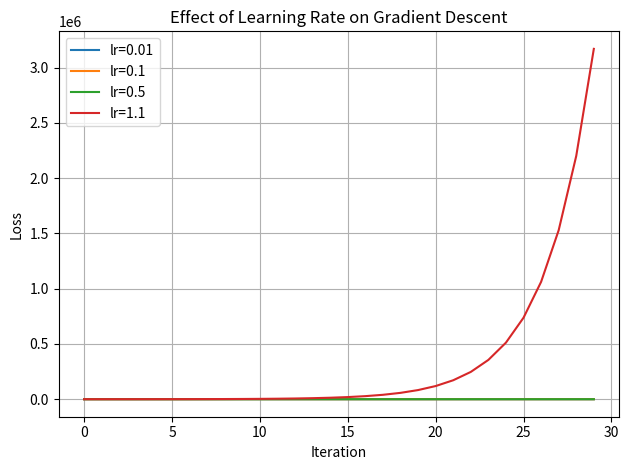

Generate this figure with matplotlib:
import numpy as np
import matplotlib.pyplot as plt

# Minimize f(w) = (w - 4)^2
def run_gradient_descent(learning_rate, steps=30):
    w = -5.0
    losses = []
    for _ in range(steps):
        loss = (w - 4) ** 2
        losses.append(loss)
        gradient = 2 * (w - 4)
        w -= learning_rate * gradient
    return w, losses

rates = [0.01, 0.1, 0.5, 1.1]
for rate in rates:
    final_w, losses = run_gradient_descent(rate)
    print(f"Learning rate {rate}: final w={final_w:.5f}, final loss={losses[-1]:.6f}")
    plt.plot(losses, label=f"lr={rate}")

plt.xlabel("Iteration")
plt.ylabel("Loss")
plt.title("Effect of Learning Rate on Gradient Descent")
plt.legend()
plt.grid(True)
plt.tight_layout()
plt.show()

print("\nA small rate learns slowly; a suitable rate converges faster; a very large rate may oscillate or diverge.")
